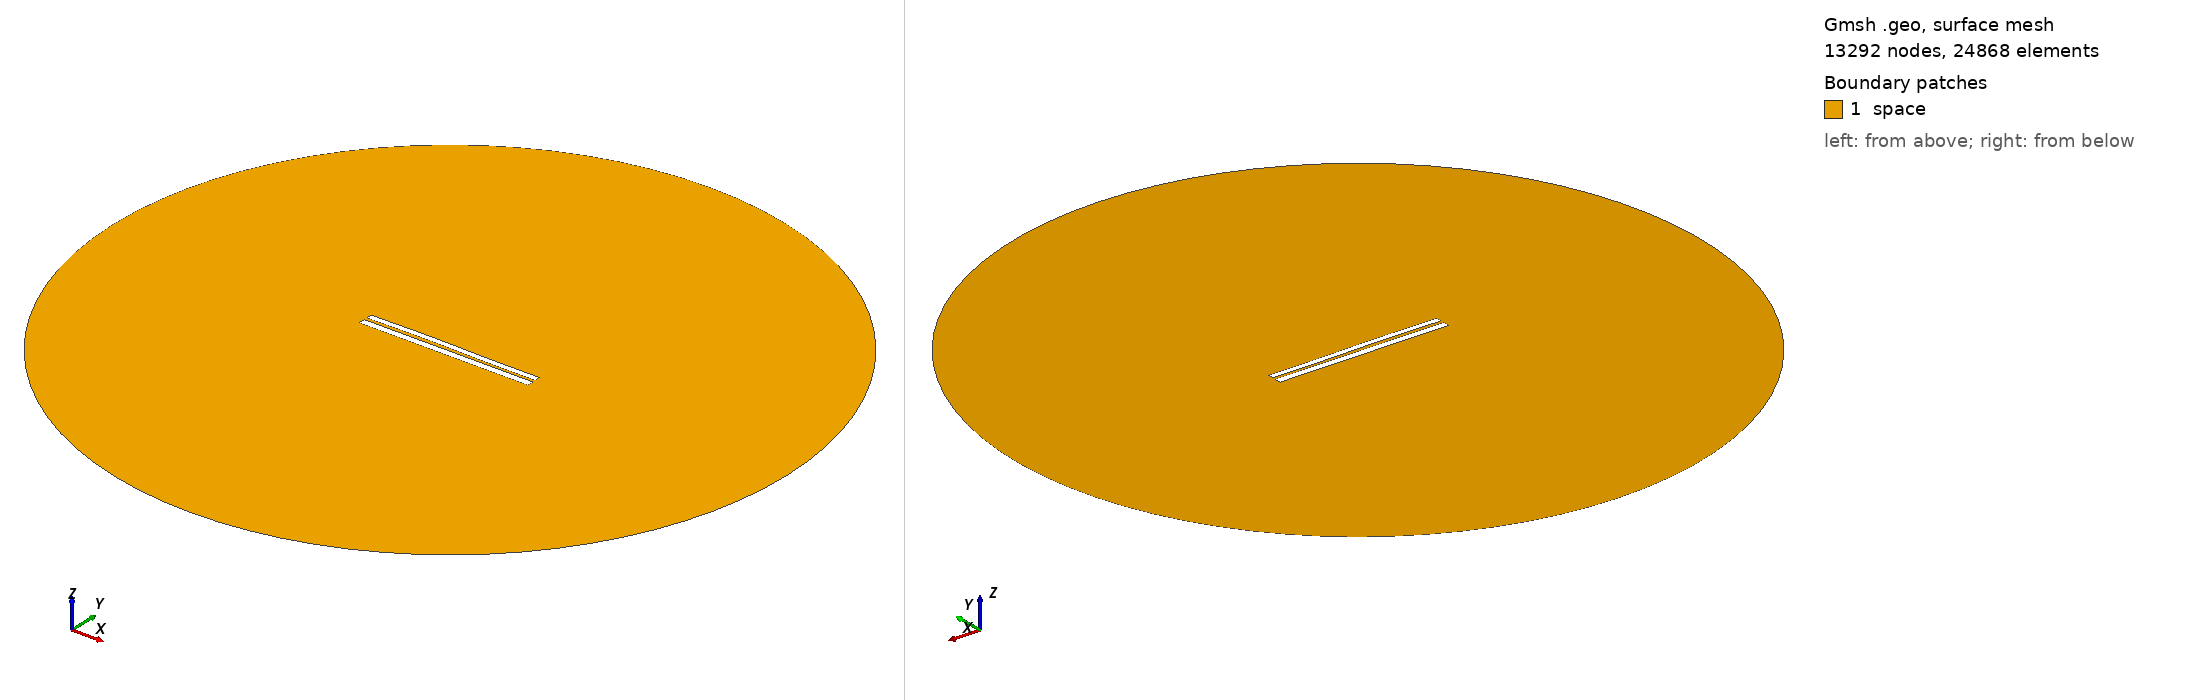

Gmsh geometry script, surface-meshed: 13292 nodes, 24868 surface elements. Boundary patches (legend numbers): 1 space. Left view from above one corner, right view from below the opposite corner. Legend entries are the model's physical surfaces. The drawing asked Gmsh for element sizes between 1% and 20% of the model's largest extent; the script's own settings can give other sizes.

=== 6498.geo (drawn) ===
//---------------------------------------
// Geometry kernel
//---------------------------------------

SetFactory("OpenCASCADE");



//---------------------------------------
// Parameters of the geometry
//---------------------------------------

// Overetch of the upper plate
overetch = 0.25;

// Distance between the plates
distance = 1.5;

// Discretization over the x axis (for the deformation)
nx = 50; 

// Length of the plate
L = 100 - overetch; 

// Number of modes
n = 4; 

// 1st mode coefficient
coeff(1) = -0.075;
beta(1) = 0.596864 * 3.1415926535 / L;

// 2nd mode coefficient
coeff(2) = 0.15;
beta(2) = 1.49418 * 3.1415926535 / L;

// 3rd mode coefficient
coeff(3) = 0.15;
beta(3) = 2.50025 * 3.1415926535 / L;

// 4th mode coefficient
coeff(4) = 0.0;
beta(4) = 3.49999 * 3.1415926535 / L;



//---------------------------------------
// Upper plate (deformed rectangle)
//---------------------------------------

// Coordiantes of the upper plate
xmin = -50;
xmax = 50 - overetch;

// Height of the upper plate
yheight = 4 - 2 * overetch;

// Indexes of the points
UpperID[] = {};
LowerID[] = {};
LeftID[] = {};
RightID[] = {};

// Point index
p = 1;

// Horizontal edges
For i In {1:nx}
    x = xmin + (i-1)*(xmax - xmin)/(nx-1);

    y_bottom = distance / 2 + overetch;
    For j In {1:n}
        C = (Cosh(beta(j)*L) + Cos(beta(j)*L)) / (Sinh(beta(j)*L) + Sin(beta(j)*L));
        y_bottom  = y_bottom + coeff(j) * (Cosh(beta(j)*(x+50)) - Cos(beta(j)*(x+50)) - C * (Sinh(beta(j)*(x+50)) - Sin(beta(j)*(x+50))));
    EndFor

    y_top = y_bottom + yheight;

    Point(p) = {x, y_top, 0, 1.0};
    UpperID[i] = p;
    p = p + 1;

    Point(p) = {x, y_bottom, 0, 1.0};
    LowerID[i] = p;
    p = p + 1;
EndFor

// Create point lists
UpperPts[] = {}; LowerPts[] = {};
For i In {1:nx}
  UpperPts[] += {UpperID[i]};
  LowerPts[] += {LowerID[i]};
EndFor

// Build splines
Spline(1) = {UpperPts[]};
Spline(2) = {LowerPts[]};
Line(3) = {LowerPts[nx-1], UpperPts[nx-1]};
Line(4) = {LowerPts[0], UpperPts[0]};

// Build the plane surface
Curve Loop(1) = {2, 3, -1, -4};
Plane Surface(1) = {1};



//---------------------------------------
// Lower plate (rectangle)
//---------------------------------------

// Vertices
Point(1001) = {-50, -1, 0, 1.0};
Point(1002) = { 50, -1, 0, 1.0};
Point(1003) = { 50,  -5, 0, 1.0};
Point(1004) = {-50,  -5, 0, 1.0};

// Edges
Line(5) = {1001, 1002};
Line(6) = {1002, 1003};
Line(7) = {1003, 1004};
Line(8) = {1004, 1001};

// Plane surface
Line Loop(2) = {5, 6, 7, 8};
Plane Surface(2) = {2}; 



//---------------------------------------
// Outer (fictious) boundary
//---------------------------------------

// Points
Point(1005) = {0, 0, 0};       // Center
Point(1006) = {200, 0, 0};     // Start point
Point(1007) = {0, 200, 0};     // 90 degrees
Point(1008) = {-200, 0, 0};    // 180 degrees
Point(1009) = {0, -200, 0};    // 270 degrees

// Circle arcs (each needs start, center, end)
Circle(9) = {1006, 1005, 1007};
Circle(10) = {1007, 1005, 1008};
Circle(11) = {1008, 1005, 1009};
Circle(12) = {1009, 1005, 1006};

// Plane surface for the entire domain
Curve Loop(3) = {9, 10, 11, 12};
Surface(3) = {3};

// Subtract the plates from the whole domain to obtain the actual domain where we want to solve the equations
BooleanDifference{ Surface{3}; Delete; }{ Surface{1}; Surface{2}; Delete; }




//---------------------------------------
// Transfinite Lines/Curves
//---------------------------------------

// Set the number of points on the boundaries
r = 7;

// Plates
Transfinite Curve {1, 2} = 50*r Using Progression 1;
Transfinite Curve {3, 4} = 2*r Using Progression 1;
Transfinite Line {5, 7} = 50*r Using Progression 1;
Transfinite Line {6, 8} = 2*r Using Progression 1;

// Outer boundary
Transfinite Line {9, 10, 11, 12} = 20 Using Progression 1;



//---------------------------------------
// Physical groups
//---------------------------------------                

// Physical curves (boundaries)
Physical Line("force_segment", 10) = {2};
Physical Line("upper_plate", 11) = {1, 3, 4};
Physical Line("lower_plate", 12) = {5, 6, 7, 8};
Physical Line("boundary", 20) = {9, 10, 11, 12};

// Physical Surfaces
Physical Surface("space", 30) = {3};



//---------------------------------------
// 6. Generate the Mesh
//---------------------------------------

// 2D mesh generation
Mesh 2;
